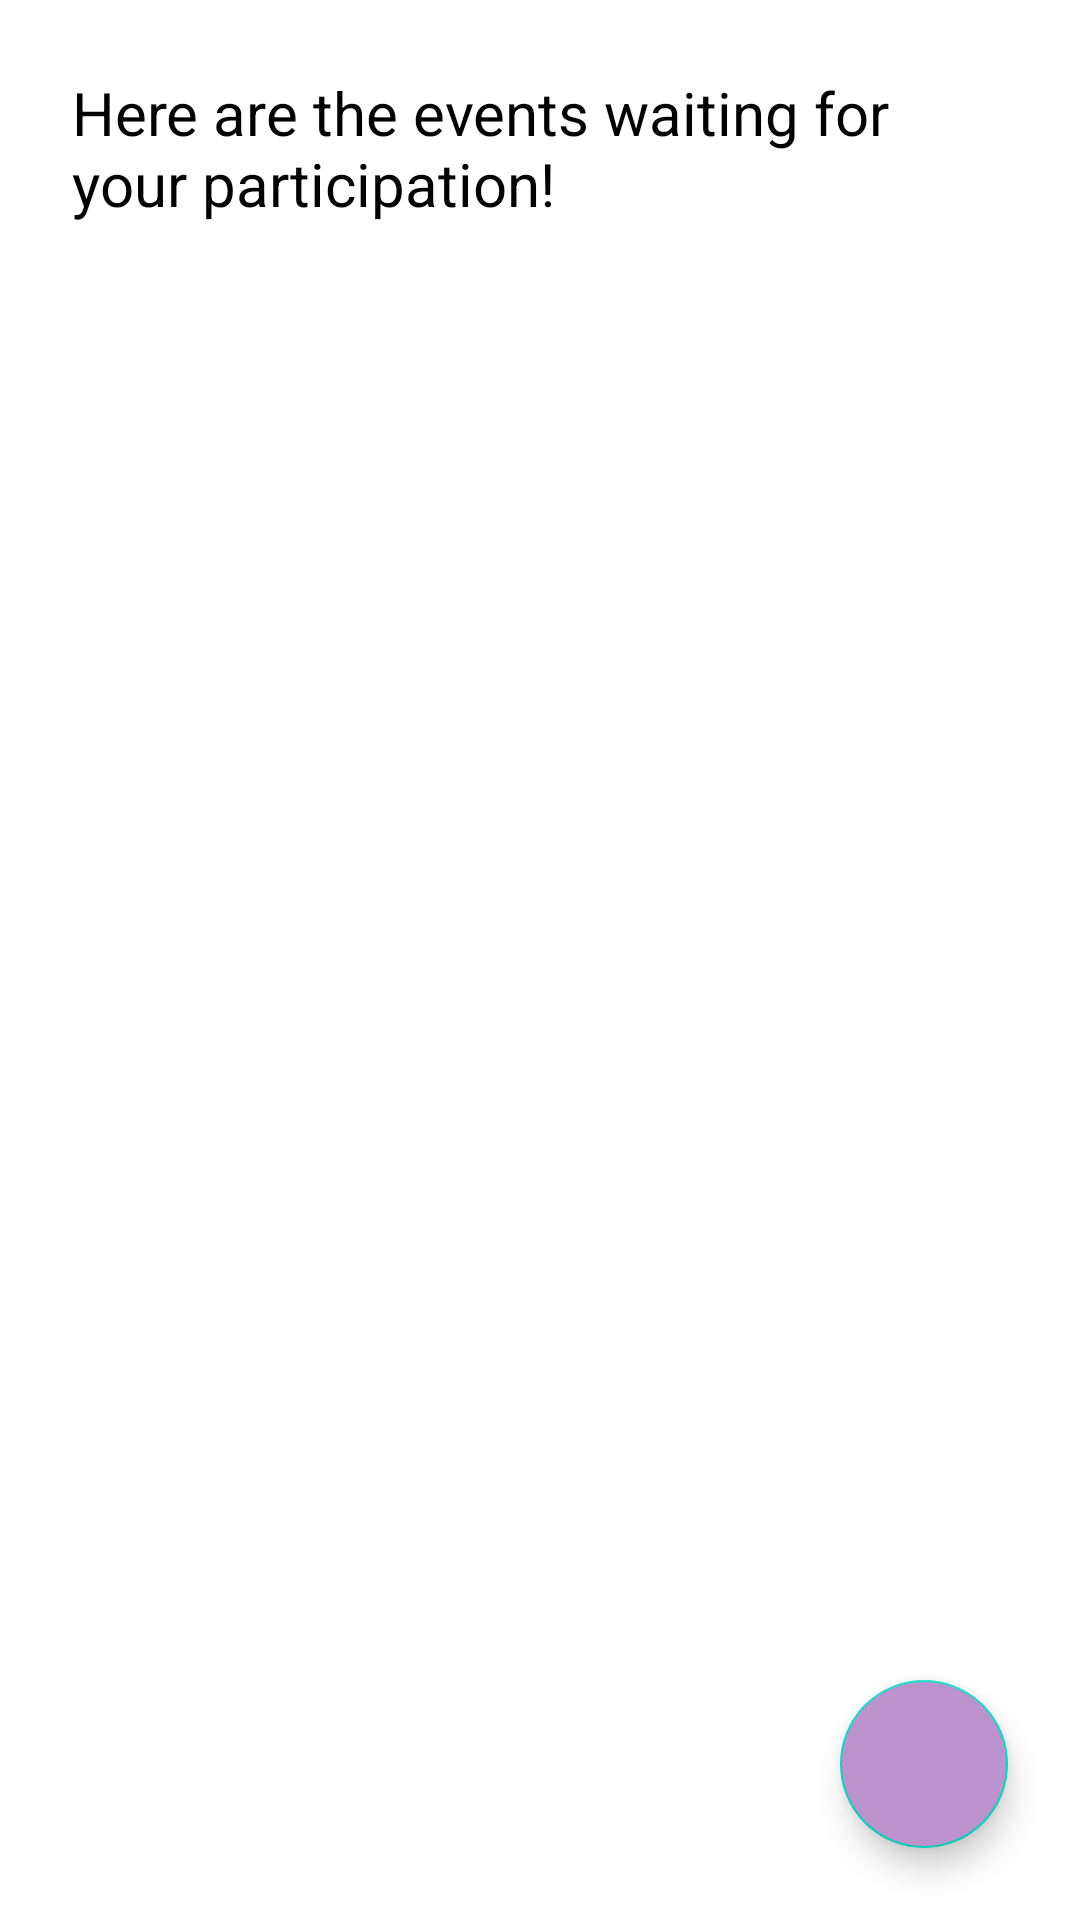

Produce the Android XML layout that renders to this screen, including the resource entries it uses.
<!-- AndroidManifest.xml: application theme Theme.MyMentor -->
<!-- res/layout/fragment_events.xml -->
<?xml version="1.0" encoding="utf-8"?>
<androidx.constraintlayout.widget.ConstraintLayout xmlns:android="http://schemas.android.com/apk/res/android"
    xmlns:app="http://schemas.android.com/apk/res-auto"
    xmlns:tools="http://schemas.android.com/tools"
    android:layout_width="match_parent"
    android:layout_height="match_parent"
    tools:context=".ui.home.HomeFragment">

    <TextView
        android:id="@+id/tv_events_title"
        android:layout_width="0dp"
        android:layout_height="wrap_content"
        android:layout_marginStart="24dp"
        android:layout_marginTop="24dp"
        android:layout_marginEnd="24dp"
        android:text="Here are the events waiting for your participation!"
        android:textColor="@color/black"
        android:textSize="20sp"
        app:layout_constraintEnd_toEndOf="parent"
        app:layout_constraintStart_toStartOf="parent"
        app:layout_constraintTop_toTopOf="parent" />

    <com.google.android.material.floatingactionbutton.FloatingActionButton
        android:id="@+id/fab_calendar"
        android:layout_width="wrap_content"
        android:layout_height="wrap_content"
        android:layout_marginEnd="24dp"
        android:layout_marginBottom="24dp"
        android:backgroundTint="@color/disabled_button_purple"
        android:clickable="true"
        android:contentDescription="Event Calendar"
        android:focusable="true"
        android:src="@drawable/baseline_calendar_month_24"
        app:layout_constraintBottom_toBottomOf="parent"
        app:layout_constraintEnd_toEndOf="parent" />

    <androidx.recyclerview.widget.RecyclerView
        android:id="@+id/rv_events"
        android:layout_width="0dp"
        android:layout_height="0dp"
        android:layout_marginTop="16dp"
        app:layout_constraintBottom_toBottomOf="parent"
        app:layout_constraintEnd_toEndOf="parent"
        app:layout_constraintStart_toStartOf="parent"
        app:layout_constraintTop_toBottomOf="@+id/tv_events_title" />

</androidx.constraintlayout.widget.ConstraintLayout>
<!-- resources referenced by this layout -->
<resources>
  <color name="black">#FF000000</color>
  <color name="disabled_button_purple">#BB92CD</color>
  <style name="Theme.MyMentor" parent="Theme.MaterialComponents.DayNight.DarkActionBar">
          
          <item name="colorPrimary">@color/purple_500</item>
          <item name="colorPrimaryVariant">@color/purple_700</item>
          <item name="colorOnPrimary">@color/white</item>
          
          <item name="colorSecondary">@color/teal_200</item>
          <item name="colorSecondaryVariant">@color/teal_700</item>
          <item name="colorOnSecondary">@color/black</item>
          
          <item name="android:statusBarColor">?attr/colorPrimaryVariant</item>
          
      </style>
  <color name="purple_500">#FF6200EE</color>
  <color name="purple_700">#FF3700B3</color>
  <color name="white">#FFFFFFFF</color>
  <color name="teal_200">#FF03DAC5</color>
  <color name="teal_700">#FF018786</color>
</resources>
